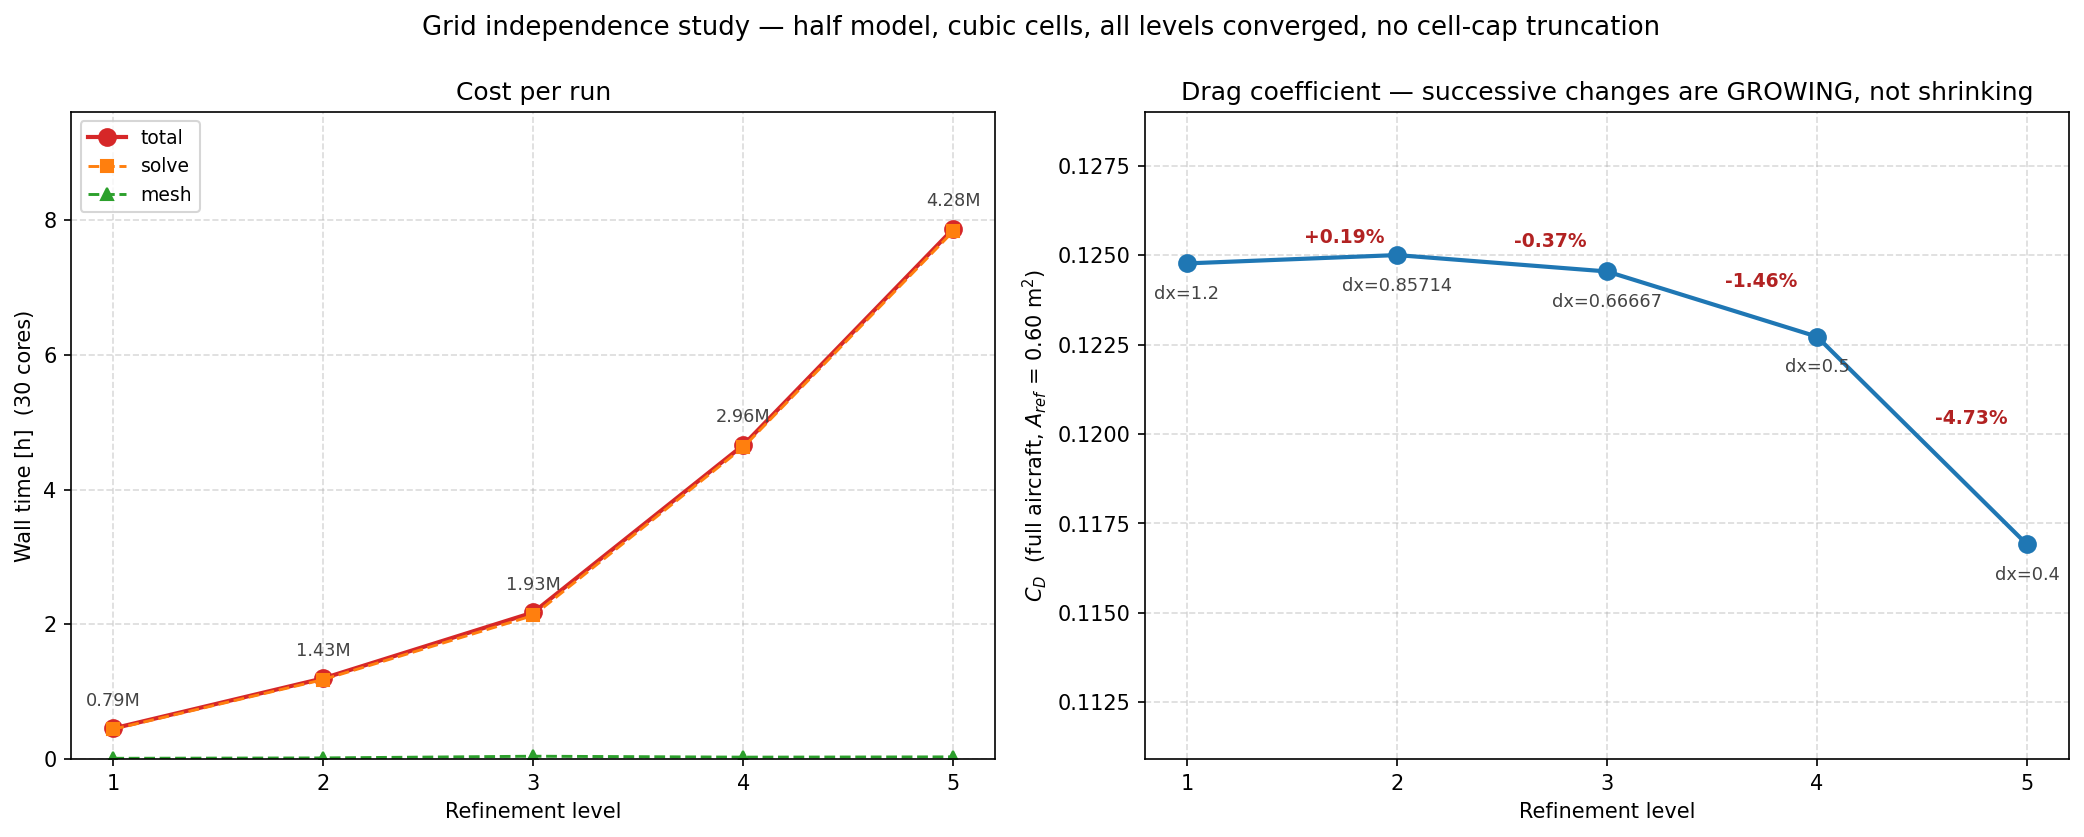

The data file committed next to this chart (first rows):
level, nx, ny, nz, dx, total_cells, drag_N, lift_N, Cd, Cl, converged, drag_drift_pct, drag_std_N, yplus_avg, yplus_max, max_non_ortho, max_skewness, cap_hit, status, mesh_time_s, solve_time_s, runtime_s, job
1, 25, 8, 17, 1.2, 791793, 1420, -3.265, 0.1248, -0.0002869, True, 0.03278, 0.1533, 163, 2929, , 3.07, False, ok, 41.3, 1593, 1637, grid_L1_48ba50
2, 35, 12, 23, 0.8571, 1427400, 1423, 0.847, 0.125, 7.441083619487274e-05, True, -0.03687, 0.1656, 112, 2154, , 2.439, False, ok, 61.9, 4249, 4315, grid_L2_66309e
3, 45, 15, 30, 0.6667, 1930182, 1418, 0.3346, 0.1245, 2.9398906586408804e-05, True, -0.05682, 0.2393, 95.2, 1770, , 2.437, False, ok, 152.3, 7676, 7837, grid_L3_d2c09c
4, 60, 20, 40, 0.5, 2957711, 1397, 0.8889, 0.1227, 7.809714686068736e-05, True, -0.03735, 0.1595, 71.69, 1142, , 3.431, False, ok, 103.7, 16668, 16779, grid_L4_6b3b4a
5, 75, 25, 50, 0.4, 4284410, 1331, 0.9581, 0.1169, 8.417415419988937e-05, True, -0.03935, 0.157, 54.55, 921.9, , 3.443, False, ok, 117.5, 28211, 28339, grid_L5_a7a8ea
